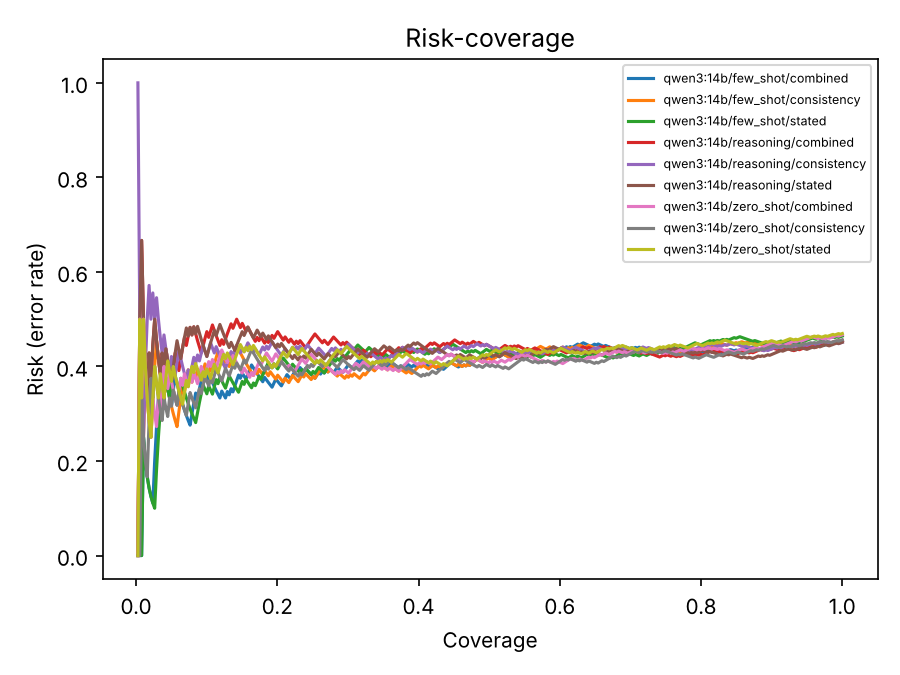

Data behind this chart, as committed beside it:
model, method, signal, coverage, risk, threshold, mean_regret_shipped
qwen3:14b, few_shot, combined, 0.002639, 0.0, 0.875, 0.0
qwen3:14b, few_shot, combined, 0.005277, 0.0, 0.875, 0.0
qwen3:14b, few_shot, combined, 0.007916, 0.0, 0.875, 0.0
qwen3:14b, few_shot, combined, 0.01055, 0.25, 0.875, 0.0004993
qwen3:14b, few_shot, combined, 0.01319, 0.2, 0.8625, 0.0003994
qwen3:14b, few_shot, combined, 0.01583, 0.1667, 0.8625, 0.0003328
qwen3:14b, few_shot, combined, 0.01847, 0.1429, 0.8625, 0.0002853
qwen3:14b, few_shot, combined, 0.02111, 0.125, 0.8625, 0.0002496
qwen3:14b, few_shot, combined, 0.02375, 0.1111, 0.8625, 0.0002219
qwen3:14b, few_shot, combined, 0.02639, 0.2, 0.8625, 0.0002101
qwen3:14b, few_shot, combined, 0.02902, 0.2727, 0.8625, 0.001296
qwen3:14b, few_shot, combined, 0.03166, 0.3333, 0.8625, 0.00133
qwen3:14b, few_shot, combined, 0.0343, 0.3077, 0.8625, 0.001228
qwen3:14b, few_shot, combined, 0.03694, 0.3571, 0.85, 0.001306
qwen3:14b, few_shot, combined, 0.03958, 0.3333, 0.85, 0.001219
qwen3:14b, few_shot, combined, 0.04222, 0.375, 0.85, 0.00212
qwen3:14b, few_shot, combined, 0.04485, 0.3529, 0.85, 0.001995
qwen3:14b, few_shot, combined, 0.04749, 0.3333, 0.85, 0.001884
qwen3:14b, few_shot, combined, 0.05013, 0.3158, 0.85, 0.001785
qwen3:14b, few_shot, combined, 0.05277, 0.35, 0.85, 0.001761
qwen3:14b, few_shot, combined, 0.05541, 0.381, 0.85, 0.001926
qwen3:14b, few_shot, combined, 0.05805, 0.3636, 0.85, 0.001838
qwen3:14b, few_shot, combined, 0.06069, 0.3478, 0.85, 0.001758
qwen3:14b, few_shot, combined, 0.06332, 0.3333, 0.85, 0.001685
qwen3:14b, few_shot, combined, 0.06596, 0.32, 0.85, 0.001617
qwen3:14b, few_shot, combined, 0.0686, 0.3077, 0.85, 0.001555
qwen3:14b, few_shot, combined, 0.07124, 0.2963, 0.85, 0.001498
qwen3:14b, few_shot, combined, 0.07388, 0.2857, 0.85, 0.001444
qwen3:14b, few_shot, combined, 0.07652, 0.2759, 0.85, 0.001394
qwen3:14b, few_shot, combined, 0.07916, 0.3, 0.85, 0.001469
qwen3:14b, few_shot, combined, 0.08179, 0.3226, 0.85, 0.001521
qwen3:14b, few_shot, combined, 0.08443, 0.3438, 0.85, 0.001708
qwen3:14b, few_shot, combined, 0.08707, 0.3333, 0.8375, 0.001656
qwen3:14b, few_shot, combined, 0.08971, 0.3529, 0.8375, 0.001863
qwen3:14b, few_shot, combined, 0.09235, 0.3714, 0.8375, 0.001904
qwen3:14b, few_shot, combined, 0.09499, 0.3889, 0.8375, 0.002323
qwen3:14b, few_shot, combined, 0.09763, 0.3784, 0.8375, 0.00226
qwen3:14b, few_shot, combined, 0.1003, 0.3684, 0.8375, 0.002201
qwen3:14b, few_shot, combined, 0.1029, 0.3846, 0.8375, 0.002425
qwen3:14b, few_shot, combined, 0.1055, 0.375, 0.8375, 0.002364
qwen3:14b, few_shot, combined, 0.1082, 0.3659, 0.8375, 0.002306
qwen3:14b, few_shot, combined, 0.1108, 0.3571, 0.8375, 0.002251
qwen3:14b, few_shot, combined, 0.1135, 0.3488, 0.8375, 0.002199
qwen3:14b, few_shot, combined, 0.1161, 0.3409, 0.8375, 0.002149
qwen3:14b, few_shot, combined, 0.1187, 0.3333, 0.8375, 0.002101
qwen3:14b, few_shot, combined, 0.1214, 0.3478, 0.8375, 0.002261
qwen3:14b, few_shot, combined, 0.124, 0.3404, 0.8375, 0.002213
qwen3:14b, few_shot, combined, 0.1266, 0.3333, 0.8375, 0.002167
qwen3:14b, few_shot, combined, 0.1293, 0.3469, 0.8375, 0.002203
qwen3:14b, few_shot, combined, 0.1319, 0.34, 0.8375, 0.002159
qwen3:14b, few_shot, combined, 0.1346, 0.3529, 0.8375, 0.002205
qwen3:14b, few_shot, combined, 0.1372, 0.3462, 0.8375, 0.002162
qwen3:14b, few_shot, combined, 0.1398, 0.3585, 0.8375, 0.002167
qwen3:14b, few_shot, combined, 0.1425, 0.3704, 0.8375, 0.002222
qwen3:14b, few_shot, combined, 0.1451, 0.3818, 0.8375, 0.002189
qwen3:14b, few_shot, combined, 0.1478, 0.375, 0.8375, 0.00215
qwen3:14b, few_shot, combined, 0.1504, 0.386, 0.8375, 0.002148
qwen3:14b, few_shot, combined, 0.153, 0.3793, 0.8375, 0.002111
qwen3:14b, few_shot, combined, 0.1557, 0.3729, 0.8375, 0.002076
qwen3:14b, few_shot, combined, 0.1583, 0.3833, 0.8375, 0.002068
... 3,351 more rows
